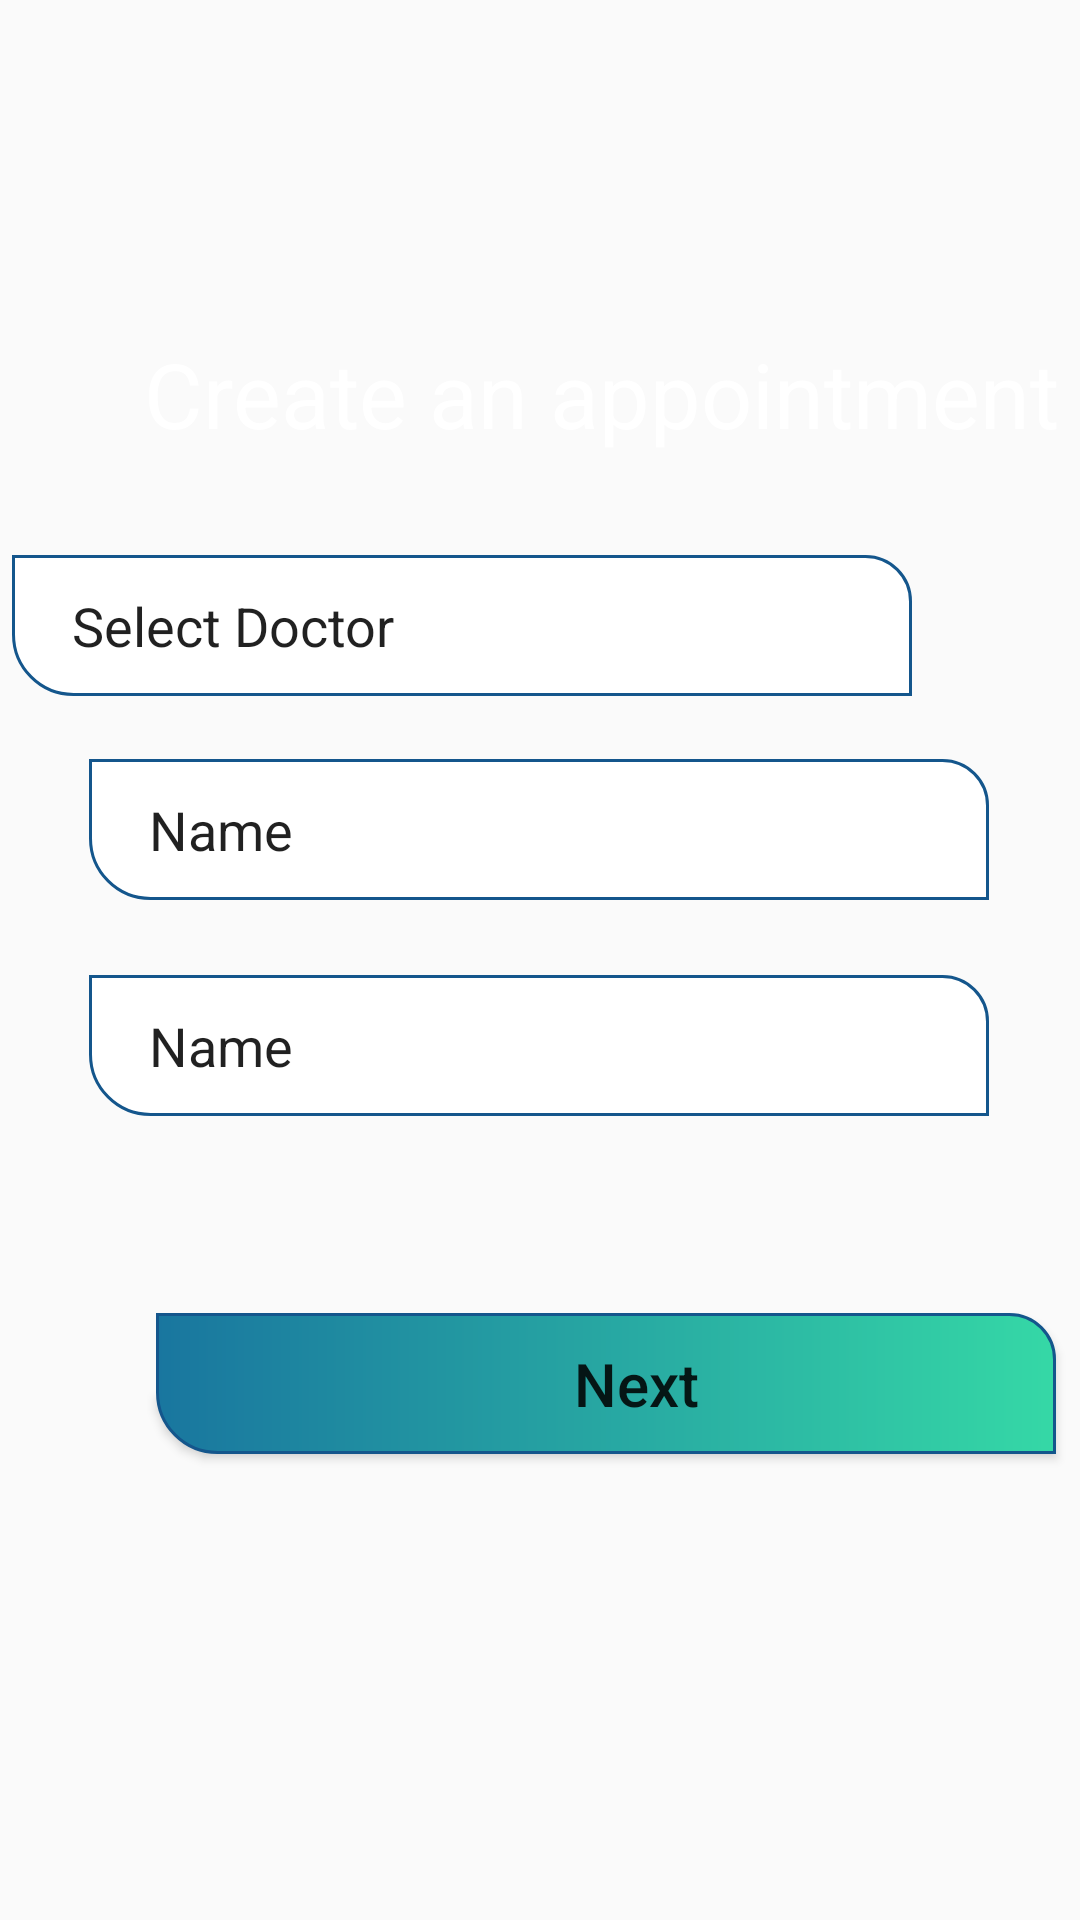

Produce the Android XML layout that renders to this screen, including the resource entries it uses.
<!-- AndroidManifest.xml: application theme AppTheme -->
<!-- res/layout/activity_appointment.xml -->
<?xml version="1.0" encoding="utf-8"?>
<androidx.constraintlayout.widget.ConstraintLayout xmlns:android="http://schemas.android.com/apk/res/android"
    xmlns:app="http://schemas.android.com/apk/res-auto"
    xmlns:tools="http://schemas.android.com/tools"
    android:layout_width="match_parent"
    android:layout_height="match_parent"
    android:background="@drawable/uibackground"
    tools:context=".appointment">


    <TextView
        android:id="@+id/textView15"
        android:layout_width="wrap_content"
        android:layout_height="wrap_content"
        android:layout_marginStart="28dp"
        android:ems="10"
        android:inputType="textPersonName"
        android:paddingLeft="20dp"
        android:text="Create an appointment"
        android:textColor="#FFFFFF"
        android:textSize="30dp"
        app:layout_constraintBottom_toBottomOf="parent"
        app:layout_constraintStart_toStartOf="parent"
        app:layout_constraintTop_toTopOf="parent"
        app:layout_constraintVertical_bias="0.185" />

    <Button
        android:id="@+id/button3"
        android:layout_width="300dp"
        android:layout_height="47dp"
        android:layout_marginStart="52dp"
        android:background="@drawable/cardlayout2"
        android:ems="10"
        android:inputType="textPersonName"
        android:paddingLeft="20dp"
        android:text="Next"
        android:textSize="20dp"
        app:layout_constraintBottom_toBottomOf="parent"
        app:layout_constraintStart_toStartOf="parent"
        app:layout_constraintTop_toTopOf="parent"
        app:layout_constraintVertical_bias="0.738" />

    <EditText
        android:id="@+id/editTextTextPersonName5"
        android:layout_width="300dp"
        android:layout_height="47dp"
        android:layout_marginEnd="56dp"
        android:layout_marginBottom="408dp"
        android:background="@drawable/card_layout"
        android:ems="10"
        android:inputType="textPersonName"
        android:paddingLeft="20dp"
        android:text="Select Doctor"
        app:layout_constraintBottom_toBottomOf="parent"
        app:layout_constraintEnd_toEndOf="parent" />

    <EditText
        android:id="@+id/editTextTextPersonName6"
        android:layout_width="300dp"
        android:layout_height="47dp"
        android:layout_marginBottom="340dp"
        android:background="@drawable/card_layout"
        android:ems="10"
        android:paddingLeft="20dp"
        android:inputType="textPersonName"
        android:text="Name"
        app:layout_constraintBottom_toBottomOf="parent"
        app:layout_constraintEnd_toEndOf="parent"
        app:layout_constraintHorizontal_bias="0.496"
        app:layout_constraintStart_toStartOf="parent" />

    <EditText
        android:id="@+id/editTextTextPersonName7"
        android:layout_width="300dp"
        android:layout_height="47dp"
        android:layout_marginBottom="268dp"
        android:background="@drawable/card_layout"
        android:ems="10"
        android:inputType="textPersonName"
        android:paddingLeft="20dp"
        android:text="Name"
        app:layout_constraintBottom_toBottomOf="parent"
        app:layout_constraintEnd_toEndOf="parent"
        app:layout_constraintHorizontal_bias="0.496"
        app:layout_constraintStart_toStartOf="parent" />
</androidx.constraintlayout.widget.ConstraintLayout>
<!-- resources referenced by this layout -->
<resources>
  <!-- drawable card_layout (drawable) -->
  <?xml version="1.0" encoding="utf-8"?>
  
  <shape xmlns:android="http://schemas.android.com/apk/res/android">
       <solid android:color="#ffffff"/>
      <stroke android:color="#14568C"
          android:width="1dp"/>
      <corners android:topRightRadius="15dp" android:bottomLeftRadius="20dp"/>
  </shape>
  <!-- drawable cardlayout2 (drawable) -->
  <?xml version="1.0" encoding="utf-8"?>
  <shape xmlns:android="http://schemas.android.com/apk/res/android">
      <solid android:color="#ffffff"/>
      <stroke android:color="#14568C"
          android:width="1dp"/>
      <gradient
          android:angle="360"
          android:startColor="#19769F"
          android:endColor="#35D8A6"
          android:type="linear"></gradient>
      <corners android:topRightRadius="15dp" android:bottomLeftRadius="20dp"/>
  </shape>
  <style name="AppTheme" parent="Theme.AppCompat.Light.NoActionBar">
          
          <item name="colorPrimary">@color/colorPrimary</item>
          <item name="colorPrimaryDark">@color/colorPrimaryDark</item>
          <item name="colorAccent">@color/colorAccent</item>
          <item name="android:statusBarColor">#00000000</item>
      </style>
  <color name="colorPrimary">#225D8B</color>
  <color name="colorPrimaryDark">#043157</color>
  <color name="colorAccent">#0A395F</color>
</resources>
